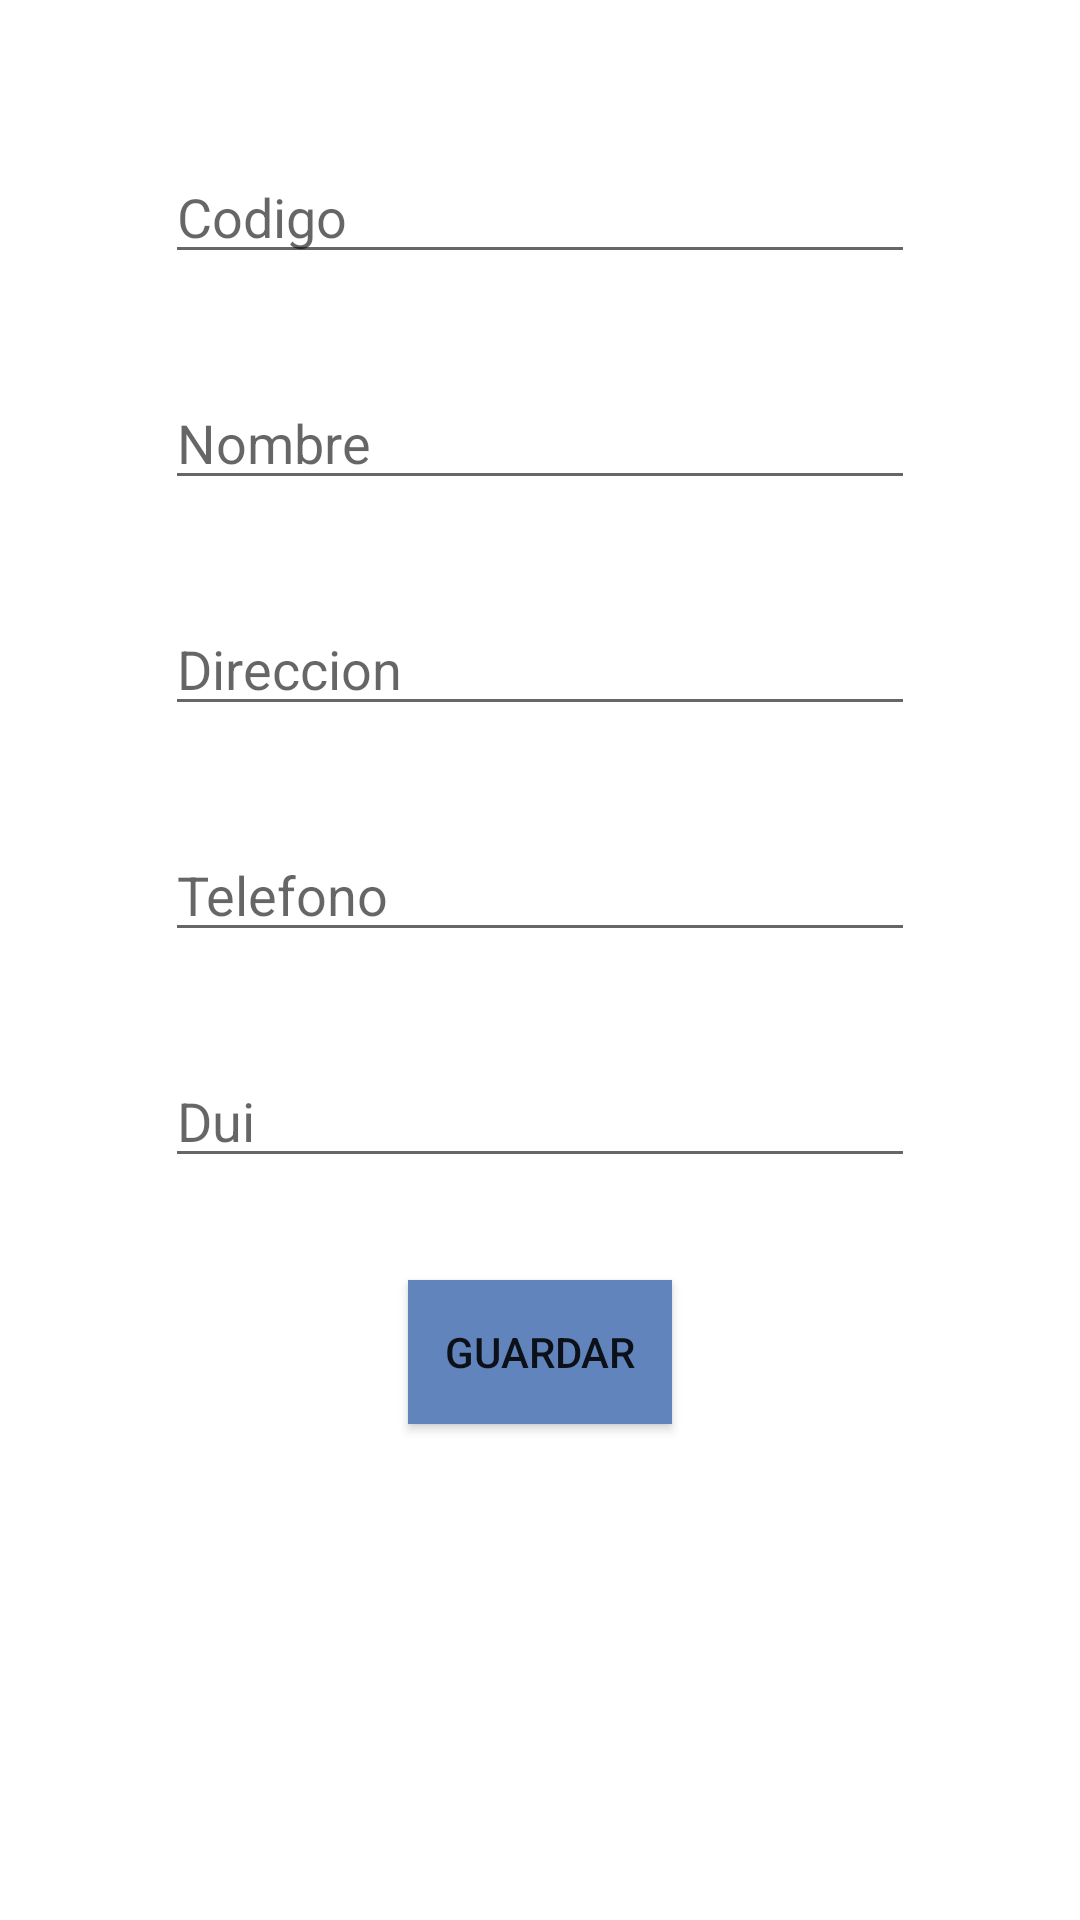

Produce the Android XML layout that renders to this screen, including the resource entries it uses.
<!-- AndroidManifest.xml: application theme Theme.AgendaCDB -->
<!-- res/layout/activity_agregar_agenda.xml -->
<?xml version="1.0" encoding="utf-8"?>
<RelativeLayout xmlns:android="http://schemas.android.com/apk/res/android"
    xmlns:tools="http://schemas.android.com/tools"
    android:layout_width="match_parent"
    android:layout_height="match_parent">


    <EditText
        android:id="@+id/Codigo"
        android:layout_width="250dp"
        android:layout_height="wrap_content"
        android:layout_alignWithParentIfMissing="true"
        android:layout_centerHorizontal="true"
        android:layout_marginTop="50dp"
        android:hint="Codigo" />

    <EditText
        android:id="@+id/Nombre"
        android:layout_width="250dp"
        android:layout_height="wrap_content"
        android:layout_below="@id/Codigo"
        android:layout_centerHorizontal="true"
        android:layout_marginTop="34dp"
        android:hint="Nombre" />


    <EditText
        android:id="@+id/Direccion"
        android:layout_width="250dp"
        android:layout_height="wrap_content"
        android:layout_below="@id/Nombre"
        android:layout_centerHorizontal="true"
        android:layout_marginTop="34dp"
        android:hint="Direccion" />

    <EditText
        android:id="@+id/Telefono"
        android:layout_width="250dp"
        android:layout_height="wrap_content"
        android:layout_below="@id/Direccion"
        android:layout_centerHorizontal="true"
        android:layout_marginTop="34dp"
        android:hint="Telefono" />

    <EditText
        android:id="@+id/Dui"
        android:layout_width="250dp"
        android:layout_height="wrap_content"
        android:layout_below="@id/Telefono"
        android:layout_centerHorizontal="true"
        android:layout_marginTop="34dp"
        android:hint="Dui" />

    <Button
        android:layout_width="wrap_content"
        android:layout_height="wrap_content"
        android:layout_below="@+id/Dui"
        android:layout_centerInParent="true"
        android:background="#6184BD"
        android:layout_marginTop="34dp"
        android:text="Guardar" />


</RelativeLayout>
<!-- resources referenced by this layout -->
<resources>
  <style name="Theme.AgendaCDB" parent="Theme.MaterialComponents.DayNight.DarkActionBar">
          
          <item name="colorPrimary">@color/purple_500</item>
          <item name="colorPrimaryVariant">@color/purple_700</item>
          <item name="colorOnPrimary">@color/white</item>
          
          <item name="colorSecondary">@color/teal_200</item>
          <item name="colorSecondaryVariant">@color/teal_700</item>
          <item name="colorOnSecondary">@color/black</item>
          
          <item name="android:statusBarColor" tools:targetApi="l">?attr/colorPrimaryVariant</item>
          
      </style>
  <!-- not gathered from this repository: default colours our renderer supplied (Android Studio template values) -->
  <color name="purple_500">#FF6200EE</color>
  <color name="purple_700">#FF3700B3</color>
  <color name="teal_200">#FF03DAC5</color>
  <color name="teal_700">#FF018786</color>
  <color name="black">#FF000000</color>
  <color name="white">#FFFFFFFF</color>
</resources>
